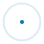
t = 0.00 s
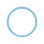
t = 0.45 s
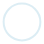
t = 0.90 s
t = 1.35 s: frame unchanged from t = 0.45 s, image omitted

The animated SVG that drew these frames (rendered in a browser with its animation timeline set to each time). Animation: 4 SMIL elements (animate=4); one cycle of 1.80 s, repeats indefinitely.

<svg xmlns="http://www.w3.org/2000/svg" width="44" height="44" stroke="#007cad">
  <g fill="none" fill-rule="evenodd" stroke-width="2">
    <circle cx="22" cy="22" r="1">
      <animate attributeName="r" begin="0s" calcMode="spline" dur="1.8s" keySplines="0.165, 0.84, 0.44, 1" keyTimes="0; 1" repeatCount="indefinite" values="1; 20"/>
      <animate attributeName="stroke-opacity" begin="0s" calcMode="spline" dur="1.8s" keySplines="0.3, 0.61, 0.355, 1" keyTimes="0; 1" repeatCount="indefinite" values="1; 0"/>
    </circle>
    <circle cx="22" cy="22" r="1">
      <animate attributeName="r" begin="-0.9s" calcMode="spline" dur="1.8s" keySplines="0.165, 0.84, 0.44, 1" keyTimes="0; 1" repeatCount="indefinite" values="1; 20"/>
      <animate attributeName="stroke-opacity" begin="-0.9s" calcMode="spline" dur="1.8s" keySplines="0.3, 0.61, 0.355, 1" keyTimes="0; 1" repeatCount="indefinite" values="1; 0"/>
    </circle>
  </g>
</svg>
